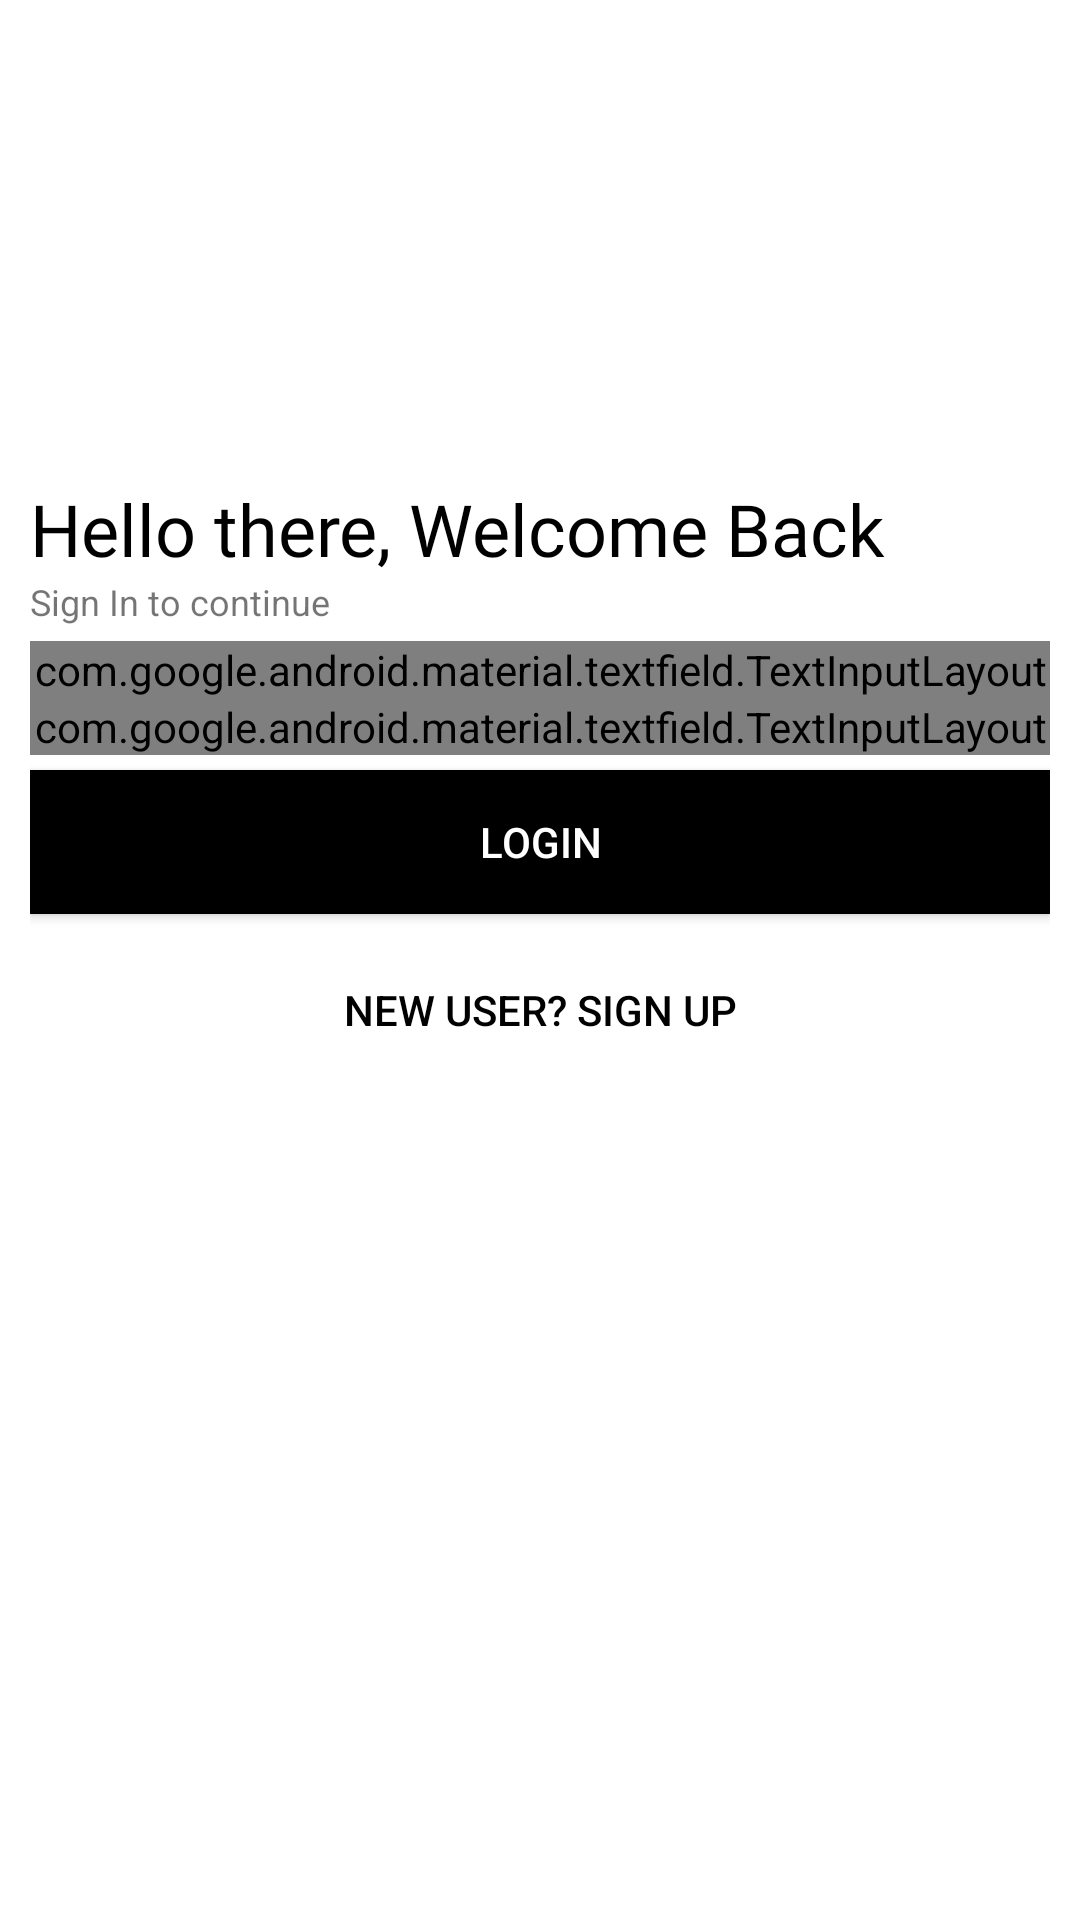

Write the Android layout XML for this screen, with the resource values it uses.
<!-- AndroidManifest.xml: application theme AppTheme -->
<!-- res/layout/activity_dashboard.xml -->
<?xml version="1.0" encoding="utf-8"?>
<LinearLayout xmlns:android="http://schemas.android.com/apk/res/android"
    android:id="@+id/dashboard"
    xmlns:app="http://schemas.android.com/apk/res-auto"
    xmlns:tools="http://schemas.android.com/tools"
    android:layout_width="match_parent"
    android:layout_height="match_parent"
    android:background="#FFF"
    android:orientation="vertical"
    android:padding="10dp"
    tools:context=".Dashboard">

    <ImageView
        android:id="@+id/logo_image"
        android:layout_width="150dp"
        android:layout_height="150dp"
        android:src="@drawable/whatsapp"
        android:transitionName="logo_image" />

    <TextView
        android:id="@+id/logo_name"
        android:layout_width="wrap_content"
        android:layout_height="wrap_content"
        android:fontFamily="@font/bungee"
        android:text="Hello there, Welcome Back"
        android:textColor="#000"
        android:textSize="24dp"
        android:transitionName="logo_text" />

    <TextView
        android:id="@+id/slogan_name"
        android:layout_width="wrap_content"
        android:layout_height="wrap_content"
        android:text="Sign In to continue"
        android:textSize="12dp"
        android:transitionName="logo_desc" />

    <LinearLayout
        android:layout_width="match_parent"
        android:layout_height="wrap_content"
        android:layout_marginTop="5dp"
        android:layout_marginBottom="20dp"
        android:orientation="vertical">

        <com.google.android.material.textfield.TextInputLayout
            android:id="@+id/username"
            style="@style/Widget.MaterialComponents.TextInputLayout.OutlinedBox"
            android:layout_width="match_parent"
            android:layout_height="wrap_content"
            android:hint="Username"
            android:transitionName="logo_desc">

            <com.google.android.material.textfield.TextInputEditText
                android:layout_width="match_parent"
                android:layout_height="wrap_content" />
        </com.google.android.material.textfield.TextInputLayout>

        <com.google.android.material.textfield.TextInputLayout
            android:id="@+id/password"
            style="@style/Widget.MaterialComponents.TextInputLayout.OutlinedBox"
            android:layout_width="match_parent"
            android:layout_height="wrap_content"
            android:hint="Password"
            android:transitionName="password_tran"
            app:passwordToggleEnabled="true">

            <com.google.android.material.textfield.TextInputEditText
                android:layout_width="match_parent"
                android:layout_height="wrap_content"
                android:inputType="textPassword"

                />
        </com.google.android.material.textfield.TextInputLayout>


        <Button
            android:id="@+id/Go"
            android:layout_width="match_parent"
            android:layout_height="wrap_content"
            android:layout_marginTop="5dp"
            android:layout_marginBottom="5dp"
            android:background="#000"
            android:text="Login"
            android:textColor="#FFFFFF"
            android:transitionName="button_tran" />

        <Button
            android:id="@+id/signup_screen"
            android:layout_width="match_parent"
            android:layout_height="wrap_content"
            android:layout_gravity="right"
            android:layout_margin="3dp"
            android:background="#00000000"
            android:elevation="0dp"
            android:text="New User? SIGN UP"
            android:textColor="#000"
            android:transitionName="login_signup_tran" />

    </LinearLayout>
</LinearLayout>
<!-- resources referenced by this layout -->
<resources>
  <style name="AppTheme" parent="Theme.AppCompat.Light.DarkActionBar">
          
          <item name="colorPrimary">@color/colorPrimary</item>
          <item name="colorAccent">@color/colorAccent</item>
  
      </style>
  <color name="colorPrimary">#03DAC5</color>
  <color name="colorAccent">#000000</color>
</resources>
